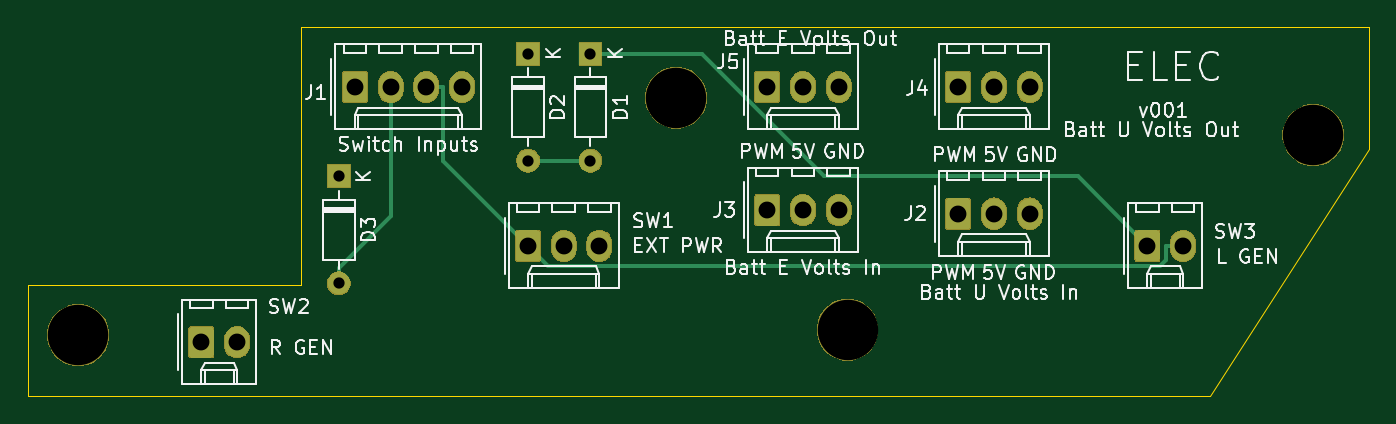
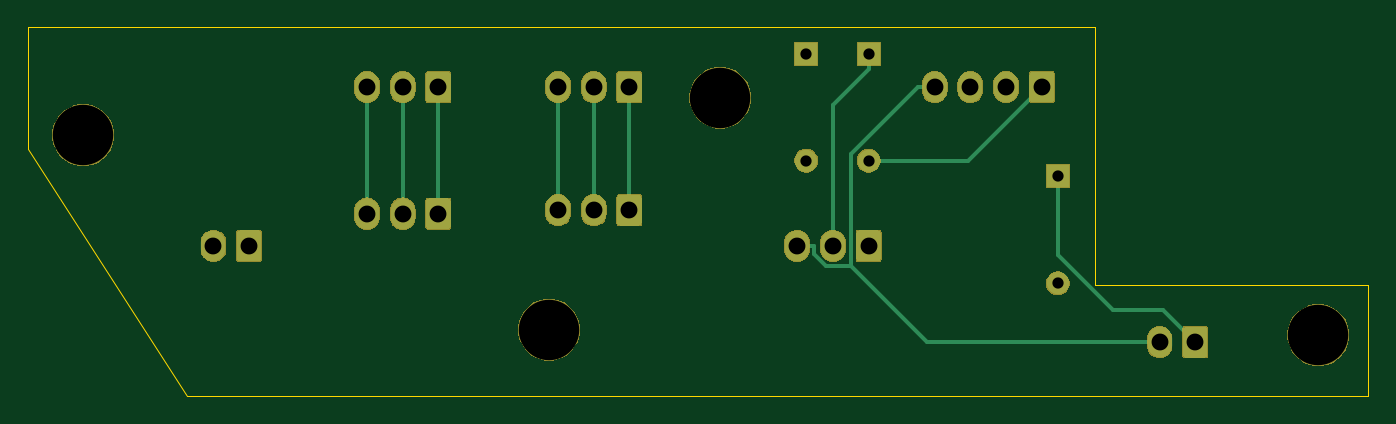
Circuit board: 11 layer files. Board 95.4 x 26.2 mm.
- bottom_copper: OH - Right Console - 1 - Electrical Power-B_Cu.gbr (16888 bytes)
- bottom_mask: OH - Right Console - 1 - Electrical Power-B_Mask.gbr (31688 bytes)
- paste: OH - Right Console - 1 - Electrical Power-B_Paste.gbr (535 bytes)
- bottom_silk: OH - Right Console - 1 - Electrical Power-B_SilkS.gbr (536 bytes)
- outline: OH - Right Console - 1 - Electrical Power-Edge_Cuts.gbr (876 bytes)
- top_copper: OH - Right Console - 1 - Electrical Power-F_Cu.gbr (16490 bytes)
- top_mask: OH - Right Console - 1 - Electrical Power-F_Mask.gbr (31688 bytes)
- paste: OH - Right Console - 1 - Electrical Power-F_Paste.gbr (535 bytes)
- top_silk: OH - Right Console - 1 - Electrical Power-F_SilkS.gbr (43538 bytes)
- drill: OH - Right Console - 1 - Electrical Power-NPTH.drl (383 bytes)
- drill: OH - Right Console - 1 - Electrical Power-PTH.drl (815 bytes)

=== bottom_copper: OH - Right Console - 1 - Electrical Power-B_Cu.gbr (16888 bytes, source omitted) ===
=== bottom_mask: OH - Right Console - 1 - Electrical Power-B_Mask.gbr (31688 bytes, source omitted) ===
=== paste: OH - Right Console - 1 - Electrical Power-B_Paste.gbr ===
G04 #@! TF.GenerationSoftware,KiCad,Pcbnew,(5.1.5-0-10_14)*
G04 #@! TF.CreationDate,2021-04-18T14:18:57+10:00*
G04 #@! TF.ProjectId,OH - Right Console - 1 - Electrical Power,4f48202d-2052-4696-9768-7420436f6e73,rev?*
G04 #@! TF.SameCoordinates,Original*
G04 #@! TF.FileFunction,Paste,Bot*
G04 #@! TF.FilePolarity,Positive*
%FSLAX46Y46*%
G04 Gerber Fmt 4.6, Leading zero omitted, Abs format (unit mm)*
G04 Created by KiCad (PCBNEW (5.1.5-0-10_14)) date 2021-04-18 14:18:57*
%MOMM*%
%LPD*%
G04 APERTURE LIST*
G04 APERTURE END LIST*
M02*

=== bottom_silk: OH - Right Console - 1 - Electrical Power-B_SilkS.gbr ===
G04 #@! TF.GenerationSoftware,KiCad,Pcbnew,(5.1.5-0-10_14)*
G04 #@! TF.CreationDate,2021-04-18T14:18:57+10:00*
G04 #@! TF.ProjectId,OH - Right Console - 1 - Electrical Power,4f48202d-2052-4696-9768-7420436f6e73,rev?*
G04 #@! TF.SameCoordinates,Original*
G04 #@! TF.FileFunction,Legend,Bot*
G04 #@! TF.FilePolarity,Positive*
%FSLAX46Y46*%
G04 Gerber Fmt 4.6, Leading zero omitted, Abs format (unit mm)*
G04 Created by KiCad (PCBNEW (5.1.5-0-10_14)) date 2021-04-18 14:18:57*
%MOMM*%
%LPD*%
G04 APERTURE LIST*
G04 APERTURE END LIST*
M02*

=== outline: OH - Right Console - 1 - Electrical Power-Edge_Cuts.gbr ===
G04 #@! TF.GenerationSoftware,KiCad,Pcbnew,(5.1.5-0-10_14)*
G04 #@! TF.CreationDate,2021-04-18T14:18:57+10:00*
G04 #@! TF.ProjectId,OH - Right Console - 1 - Electrical Power,4f48202d-2052-4696-9768-7420436f6e73,rev?*
G04 #@! TF.SameCoordinates,Original*
G04 #@! TF.FileFunction,Profile,NP*
%FSLAX46Y46*%
G04 Gerber Fmt 4.6, Leading zero omitted, Abs format (unit mm)*
G04 Created by KiCad (PCBNEW (5.1.5-0-10_14)) date 2021-04-18 14:18:57*
%MOMM*%
%LPD*%
G04 APERTURE LIST*
%ADD10C,0.050000*%
G04 APERTURE END LIST*
D10*
X176006000Y-77804000D02*
X176006000Y-86487000D01*
X164719000Y-104013000D02*
X176006000Y-86487000D01*
X80645000Y-104013000D02*
X164719000Y-104013000D01*
X80645000Y-96139000D02*
X80645000Y-104013000D01*
X100076000Y-96139000D02*
X80645000Y-96139000D01*
X100076000Y-77804000D02*
X100076000Y-96139000D01*
X176006000Y-77804000D02*
X100076000Y-77804000D01*
M02*

=== top_copper: OH - Right Console - 1 - Electrical Power-F_Cu.gbr (16490 bytes, source omitted) ===
=== top_mask: OH - Right Console - 1 - Electrical Power-F_Mask.gbr (31688 bytes, source omitted) ===
=== paste: OH - Right Console - 1 - Electrical Power-F_Paste.gbr ===
G04 #@! TF.GenerationSoftware,KiCad,Pcbnew,(5.1.5-0-10_14)*
G04 #@! TF.CreationDate,2021-04-18T14:18:57+10:00*
G04 #@! TF.ProjectId,OH - Right Console - 1 - Electrical Power,4f48202d-2052-4696-9768-7420436f6e73,rev?*
G04 #@! TF.SameCoordinates,Original*
G04 #@! TF.FileFunction,Paste,Top*
G04 #@! TF.FilePolarity,Positive*
%FSLAX46Y46*%
G04 Gerber Fmt 4.6, Leading zero omitted, Abs format (unit mm)*
G04 Created by KiCad (PCBNEW (5.1.5-0-10_14)) date 2021-04-18 14:18:57*
%MOMM*%
%LPD*%
G04 APERTURE LIST*
G04 APERTURE END LIST*
M02*

=== top_silk: OH - Right Console - 1 - Electrical Power-F_SilkS.gbr (43538 bytes, source omitted) ===
=== drill: OH - Right Console - 1 - Electrical Power-NPTH.drl ===
M48
; DRILL file {KiCad (5.1.5-0-10_14)} date Sunday, 18 April 2021 at 02:18:59 PM
; FORMAT={-:-/ absolute / metric / decimal}
; #@! TF.CreationDate,2021-04-18T14:18:59+10:00
; #@! TF.GenerationSoftware,Kicad,Pcbnew,(5.1.5-0-10_14)
; #@! TF.FileFunction,NonPlated,1,2,NPTH
FMAT,2
METRIC
T1C4.300
%
G90
G05
T1
X172.085Y-85.471
X126.746Y-82.804
X84.201Y-99.695
X138.938Y-99.314
T0
M30

=== drill: OH - Right Console - 1 - Electrical Power-PTH.drl ===
M48
; DRILL file {KiCad (5.1.5-0-10_14)} date Sunday, 18 April 2021 at 02:18:59 PM
; FORMAT={-:-/ absolute / metric / decimal}
; #@! TF.CreationDate,2021-04-18T14:18:59+10:00
; #@! TF.GenerationSoftware,Kicad,Pcbnew,(5.1.5-0-10_14)
; #@! TF.FileFunction,Plated,1,2,PTH
FMAT,2
METRIC
T1C0.800
T2C1.200
%
G90
G05
T1
X116.205Y-79.672
X116.205Y-87.292
X120.65Y-79.672
X120.65Y-87.292
X102.743Y-88.392
X102.743Y-96.012
T2
X146.812Y-82.042
X149.352Y-82.042
X151.892Y-82.042
X133.223Y-90.805
X135.763Y-90.805
X138.303Y-90.805
X92.964Y-100.203
X95.504Y-100.203
X133.223Y-82.042
X135.763Y-82.042
X138.303Y-82.042
X103.886Y-82.042
X106.426Y-82.042
X108.966Y-82.042
X111.506Y-82.042
X160.274Y-93.345
X162.814Y-93.345
X146.812Y-91.059
X149.352Y-91.059
X151.892Y-91.059
X116.205Y-93.345
X118.745Y-93.345
X121.285Y-93.345
T0
M30

